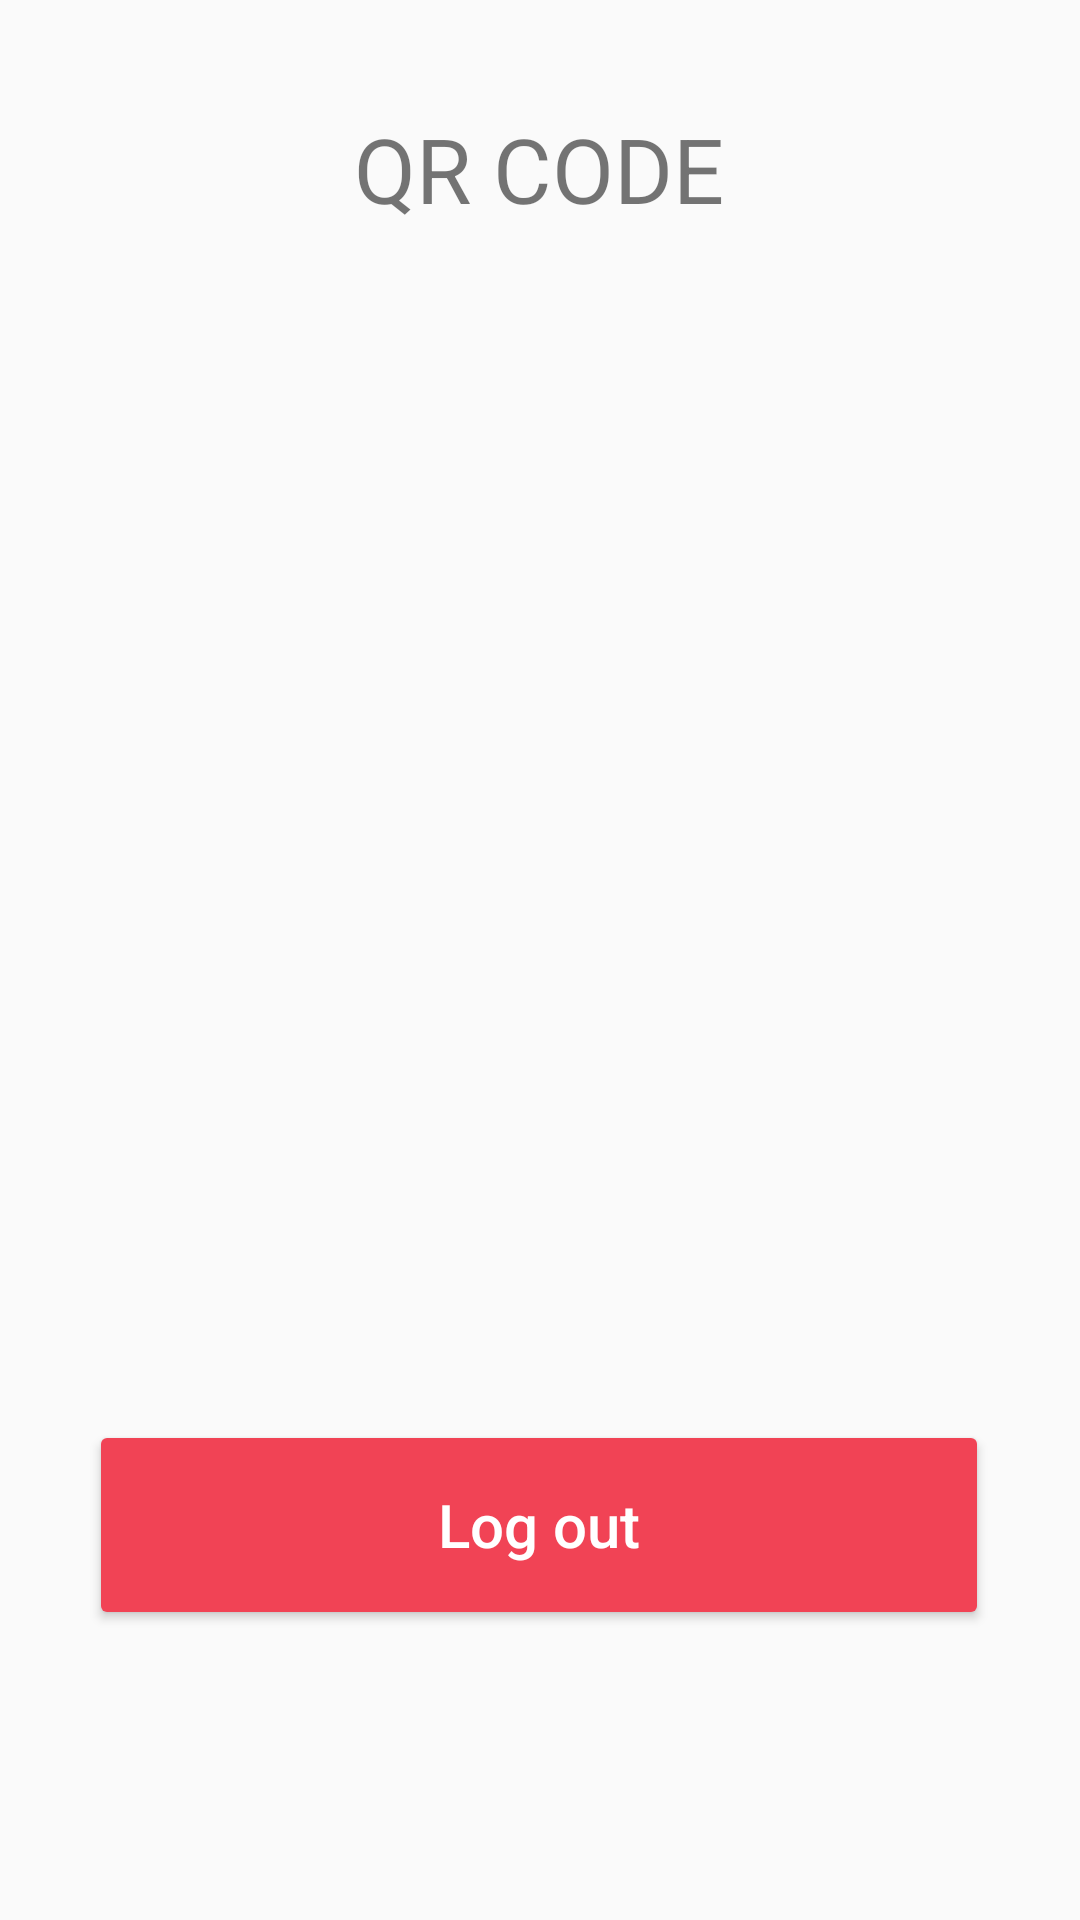

Produce the Android XML layout that renders to this screen, including the resource entries it uses.
<!-- AndroidManifest.xml: application theme AppTheme -->
<!-- res/layout/fragment_profile_user.xml -->
<?xml version="1.0" encoding="utf-8"?>
<androidx.constraintlayout.widget.ConstraintLayout xmlns:android="http://schemas.android.com/apk/res/android"
    xmlns:app="http://schemas.android.com/apk/res-auto"
    xmlns:tools="http://schemas.android.com/tools"
    android:layout_width="match_parent"
    android:layout_height="match_parent"
    tools:context=".userUI.profile.ProfileFragment">

    <TextView
        android:id="@+id/QRCODE"
        android:layout_width="wrap_content"
        android:layout_height="wrap_content"
        android:layout_gravity="center_horizontal"
        android:layout_marginTop="36dp"
        android:text="QR CODE"
        android:textSize="30sp"
        app:layout_constraintEnd_toEndOf="parent"
        app:layout_constraintHorizontal_bias="0.498"
        app:layout_constraintStart_toStartOf="parent"
        app:layout_constraintTop_toTopOf="parent" />

    <ImageView
        android:id="@+id/myImageView"
        android:layout_width="200dp"
        android:layout_height="200dp"
        android:layout_gravity="center_vertical|center_horizontal"
        android:layout_marginTop="40dp"
        android:contentDescription="@string/qr_code"
        app:layout_constraintBottom_toBottomOf="@+id/qr_text"
        app:layout_constraintEnd_toEndOf="parent"
        app:layout_constraintHorizontal_bias="0.497"
        app:layout_constraintStart_toStartOf="parent"
        app:layout_constraintTop_toBottomOf="@+id/QRCODE"
        app:layout_constraintVertical_bias="0.044" />

    <TextView
        android:id="@+id/qr_text"
        android:layout_width="wrap_content"
        android:layout_height="wrap_content"
        android:layout_gravity="center"
        android:layout_marginTop="52dp"
        android:textSize="24sp"
        android:textColor="@color/black"
        android:textStyle="bold"
        app:layout_constraintBottom_toBottomOf="parent"
        app:layout_constraintLeft_toLeftOf="parent"
        app:layout_constraintRight_toRightOf="parent"
        app:layout_constraintTop_toBottomOf="@+id/myImageView"
        app:layout_constraintTop_toTopOf="parent" />


    <TextView
        android:id="@+id/point_text"
        android:layout_width="wrap_content"
        android:layout_height="wrap_content"
        android:layout_gravity="center"
        android:textSize="18sp"
        app:layout_constraintBottom_toTopOf="@+id/logOutButton"
        app:layout_constraintEnd_toEndOf="parent"
        app:layout_constraintHorizontal_bias="0.498"
        app:layout_constraintStart_toStartOf="parent"
        app:layout_constraintTop_toBottomOf="@+id/qr_text"
        app:layout_constraintVertical_bias="0.345" />

    <Button
        android:id="@+id/logOutButton"
        android:layout_width="300dp"
        android:layout_height="70dp"
        android:text="@string/logout_button"
        android:textAllCaps="false"
        android:textSize="20sp"
        android:textColor="@color/white"
        app:backgroundTint="#F14355"
        app:layout_constraintBottom_toBottomOf="parent"
        app:layout_constraintEnd_toEndOf="parent"
        app:layout_constraintHorizontal_bias="0.495"
        app:layout_constraintStart_toStartOf="parent"
        app:layout_constraintTop_toBottomOf="@+id/qr_text"
        app:layout_constraintVertical_bias="0.535" />

</androidx.constraintlayout.widget.ConstraintLayout>
<!-- resources referenced by this layout -->
<resources>
  <color name="black">#FF000000</color>
  <color name="white">#FFFFFFFF</color>
  <string name="logout_button">Log out</string>
  <string name="qr_code">QR Code</string>
  <style name="AppTheme" parent="Theme.AppCompat.Light.DarkActionBar">
          <item name="colorPrimary">@color/colorPrimary</item>
          <item name="colorPrimaryDark">@color/colorPrimaryDark</item>
          <item name="colorAccent">@color/colorAccent</item>
          <item name="windowActionBar">false</item>
          <item name="windowNoTitle">true</item>
      </style>
  <color name="colorPrimary">#589D62</color>
  <color name="colorPrimaryDark">#589D62</color>
  <color name="colorAccent">#03DAC5</color>
</resources>
